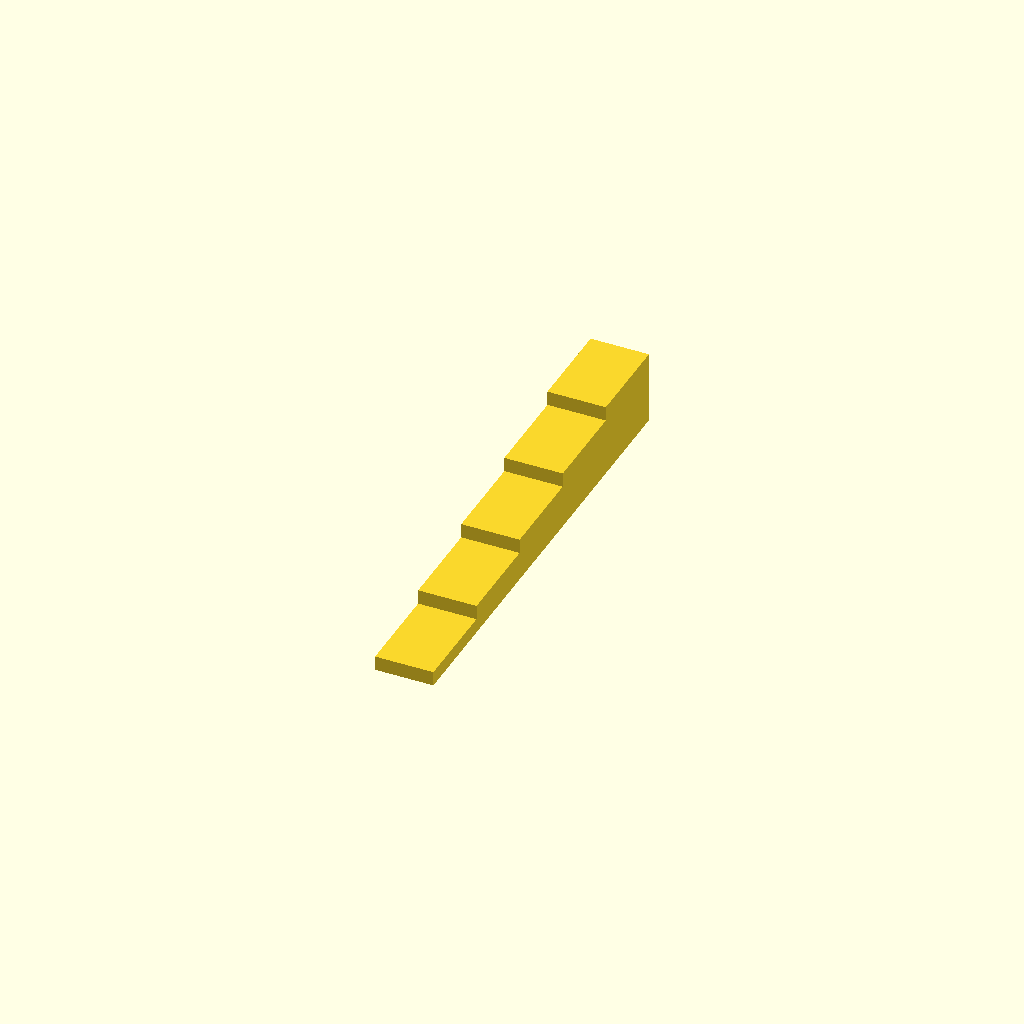
Cell 1: the model at its default parameters.
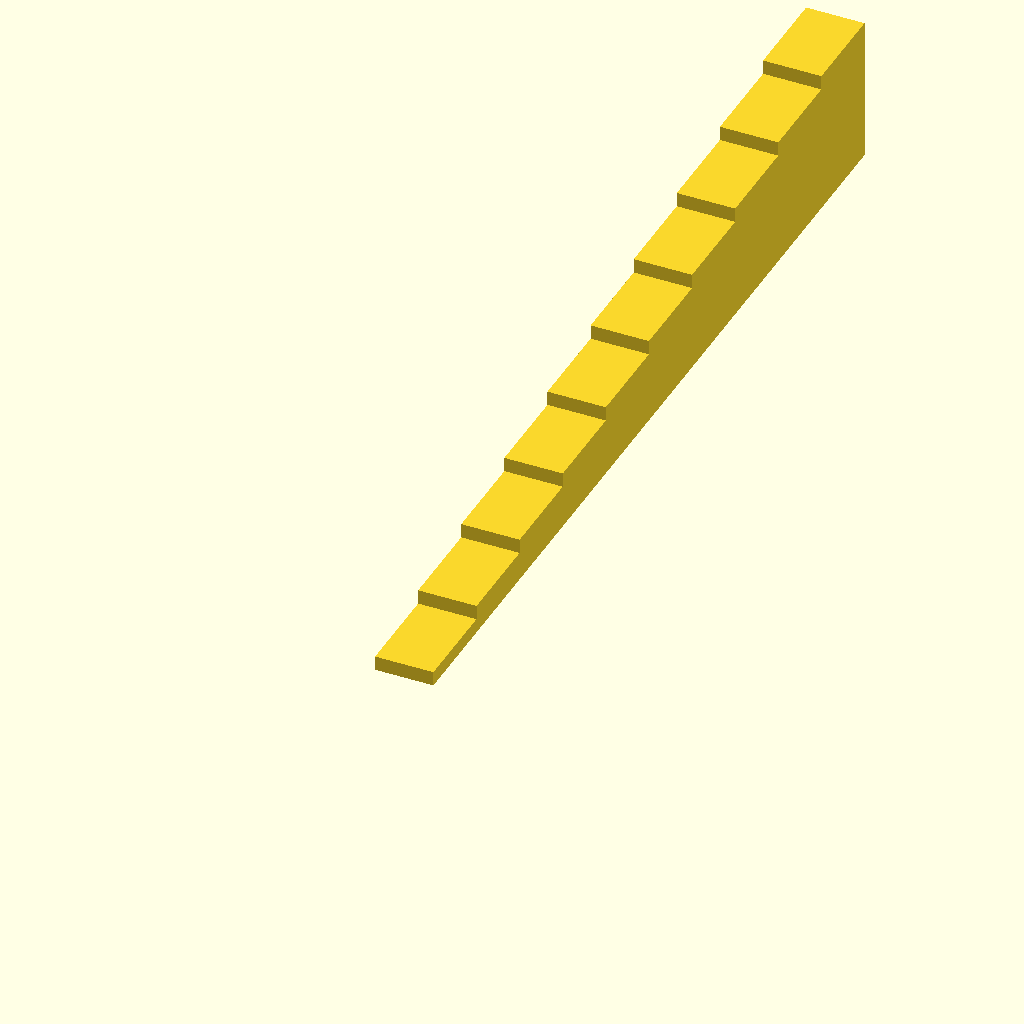
Cell 2 — NumberofSteps set to 10, the other parameters unchanged.
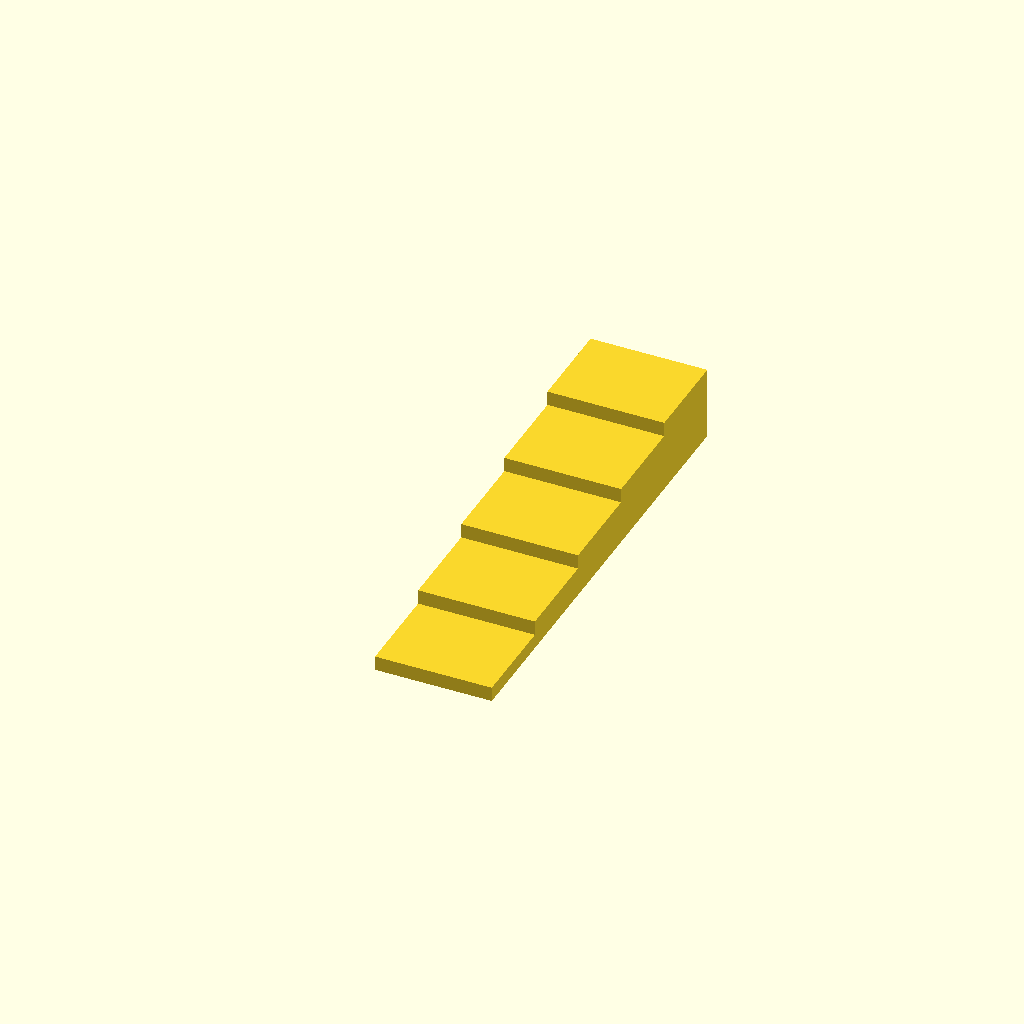
Cell 3 — WidthofStep set to 24, the other parameters unchanged.
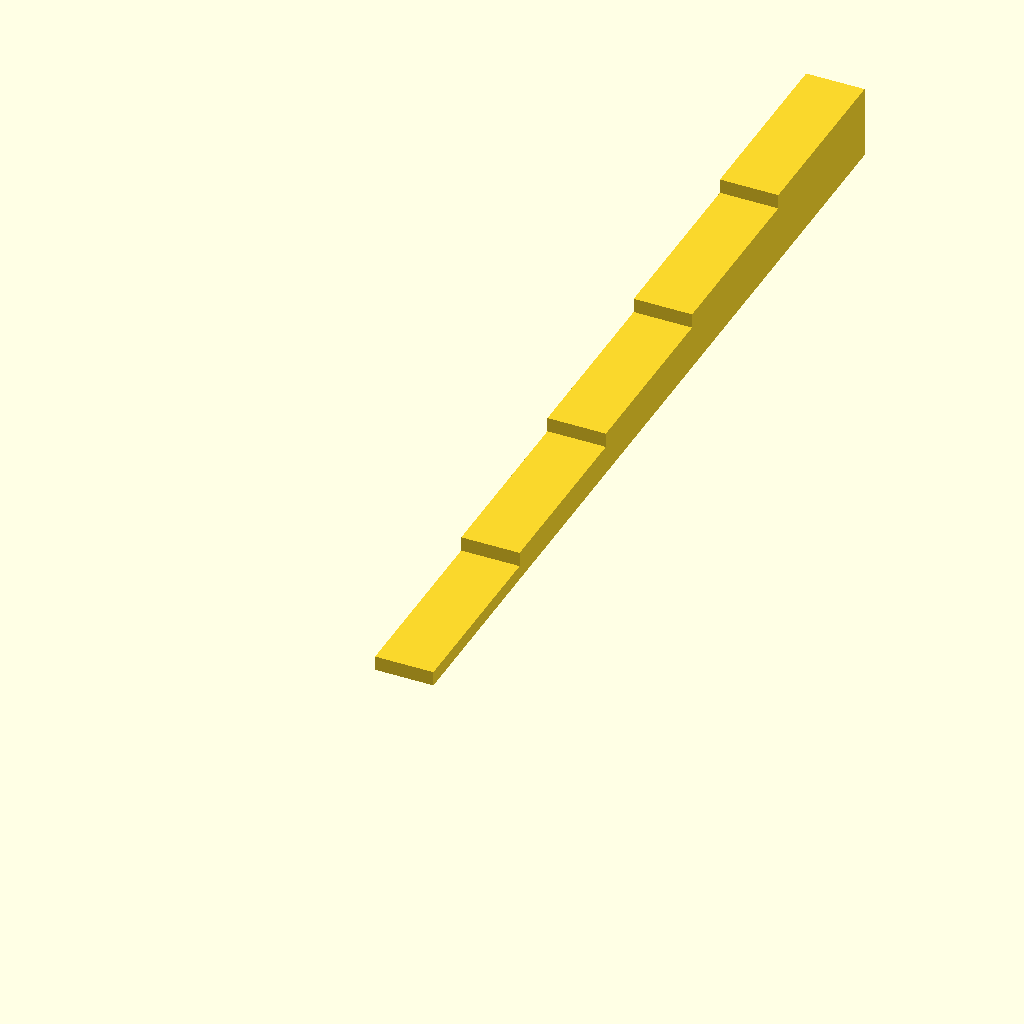
Cell 4: the same model with DepthofStep = 38.
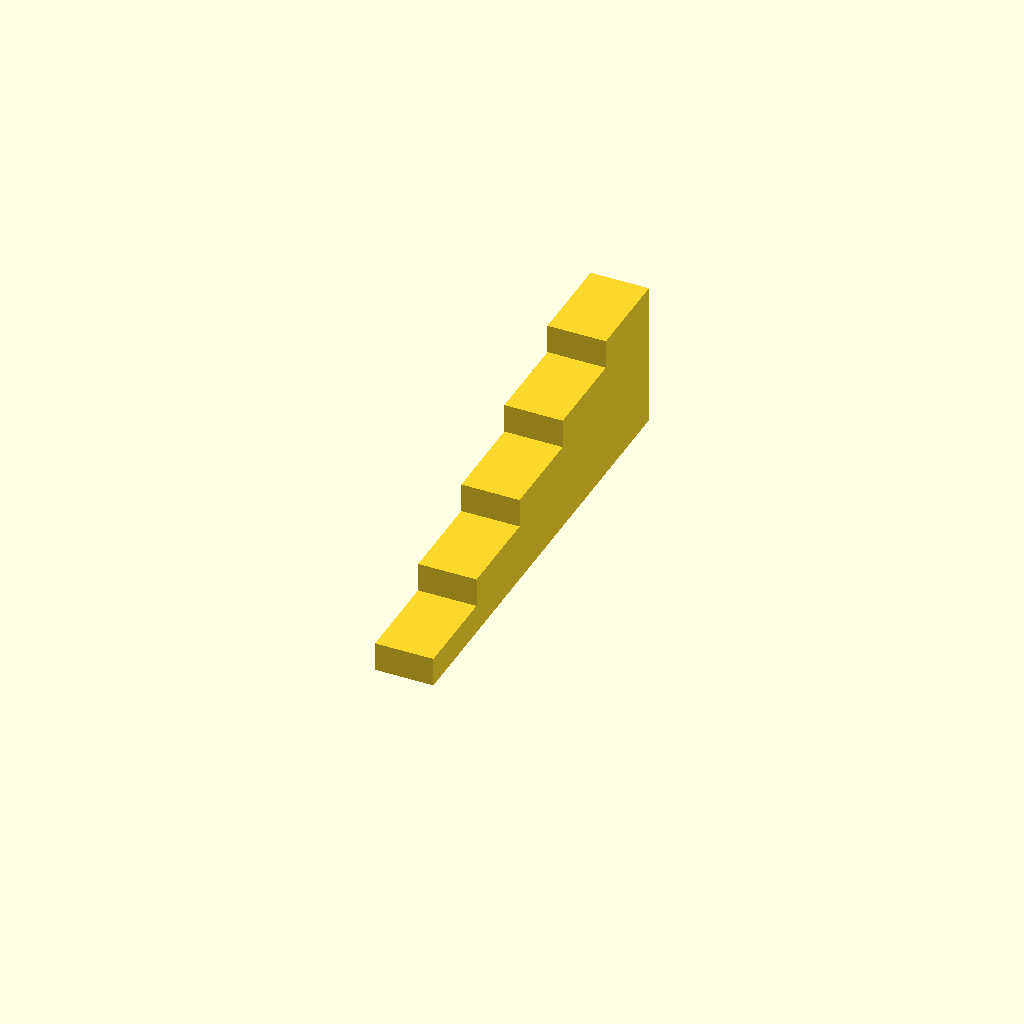
Cell 5: the same model with HeightofStep = 6.
One fixed orthographic camera (rotation 55°, 0°, 25°; colour scheme Cornfield) for every cell.
OpenSCAD source file scadFiles/374848/646291.scad:
NumberofSteps = 5;

WidthofStep = 12;

DepthofStep = 19;

HeightofStep =3;



for(Step = [1:NumberofSteps])

{

translate([0,DepthofStep*(Step-1),0])

cube([WidthofStep,DepthofStep,HeightofStep*Step]);

} 
Customizer parameters (derived from the source; name, type, default, range or options):
NumberofSteps: number, default 5
WidthofStep: number, default 12
DepthofStep: number, default 19
HeightofStep: number, default 3
